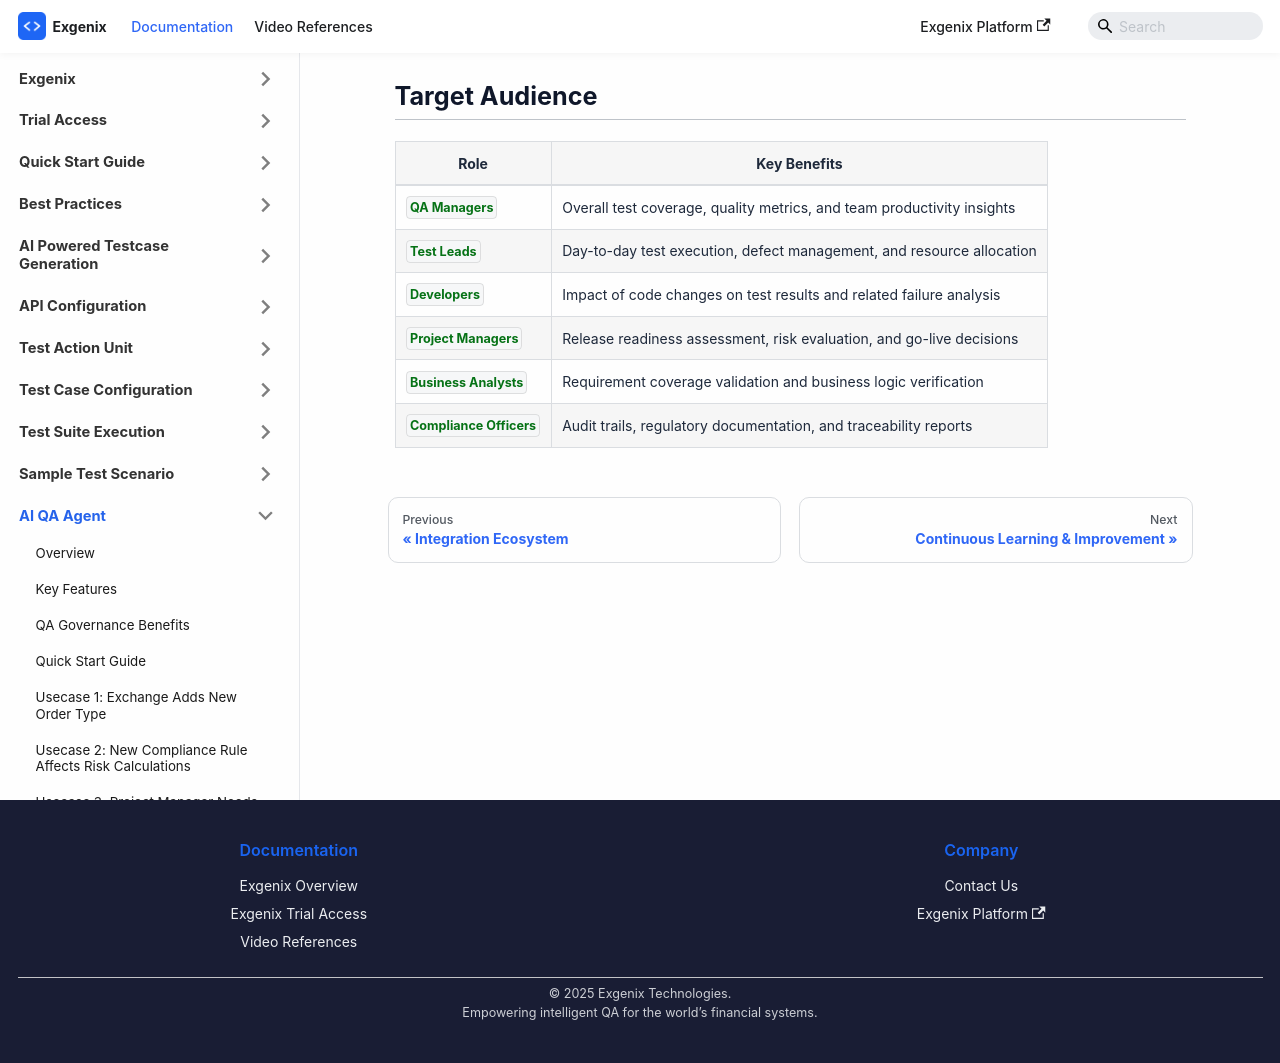

repository: pramod915899/exgenix-docs · page: docs/ai-qa-agent/target-audience.html · generator: docusaurus

---
id: target-audience
title: 'Target Audience'
sidebar_position: 6
hide_table_of_contents: true
sidebar_label: Target Audience
slug: /ai-qa-agent/target-audience
description: 'Target audience and role-specific benefits'
---

# Target Audience

---

| Role | Key Benefits |
|------|--------------|
| `QA Managers` | Overall test coverage, quality metrics, and team productivity insights |
| `Test Leads` | Day-to-day test execution, defect management, and resource allocation |
| `Developers` | Impact of code changes on test results and related failure analysis |
| `Project Managers` | Release readiness assessment, risk evaluation, and go-live decisions |
| `Business Analysts` | Requirement coverage validation and business logic verification |
| `Compliance Officers` | Audit trails, regulatory documentation, and traceability reports |
